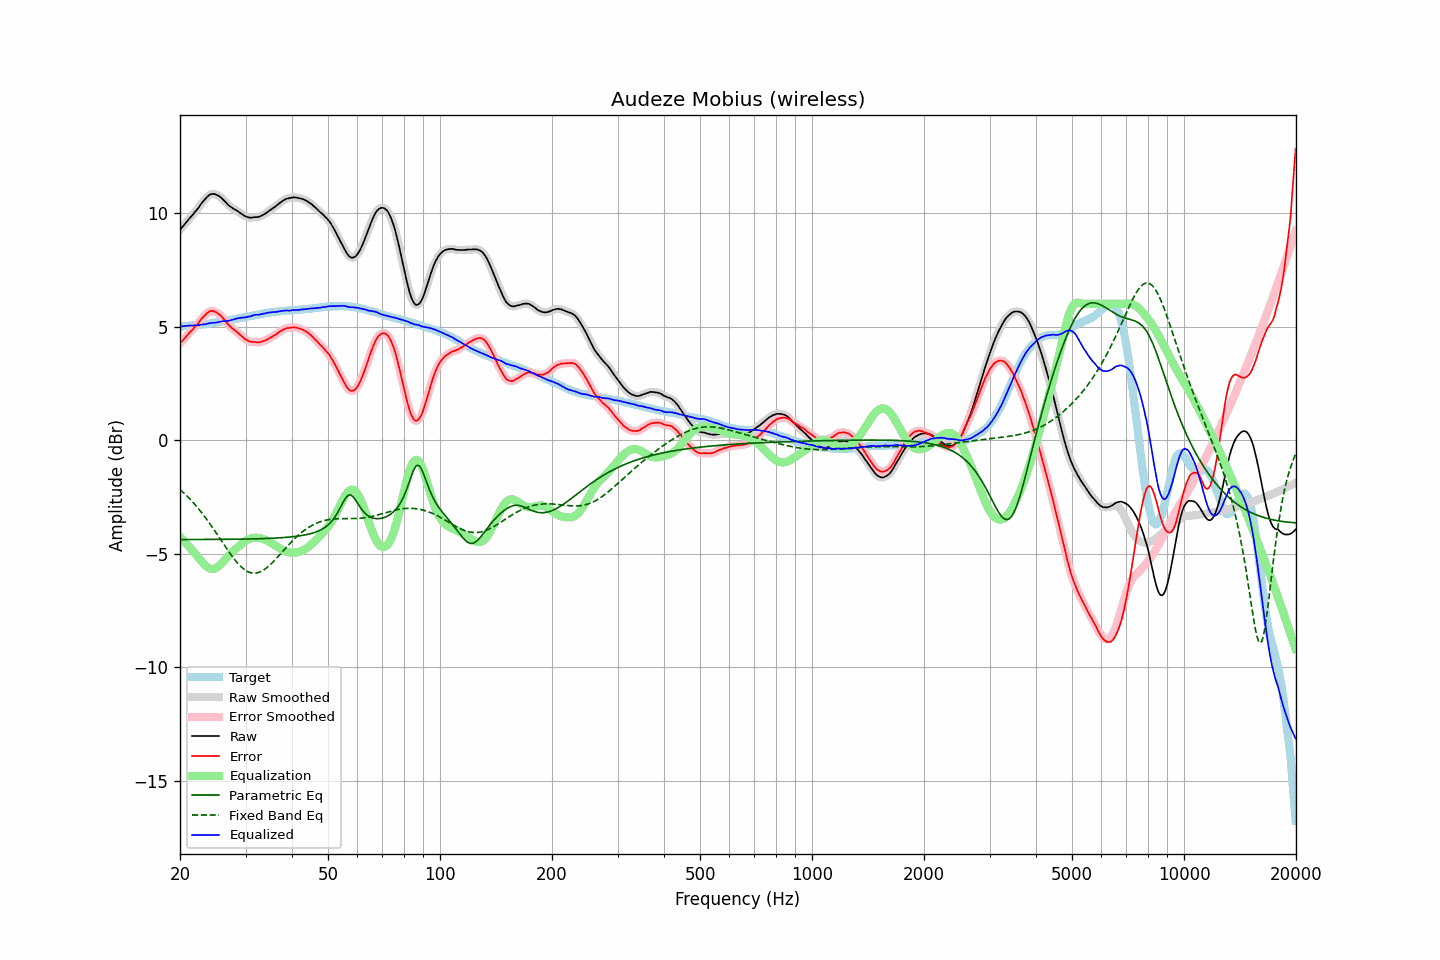

Data behind this chart, as committed beside it:
frequency, raw, error, smoothed, error_smoothed, equalization, parametric_eq, fixed_band_eq, equalized_raw, equalized_smoothed, target
20.00, 9.26, 4.26, 9.26, 4.26, -4.26, -4.38, -2.18, 5.00, 5.00, 5.00
20.20, 9.34, 4.34, 9.34, 4.33, -4.34, -4.38, -2.24, 5.00, 5.01, 5.00
20.40, 9.43, 4.42, 9.43, 4.41, -4.41, -4.38, -2.31, 5.02, 5.01, 5.01
20.61, 9.51, 4.49, 9.51, 4.49, -4.49, -4.38, -2.37, 5.02, 5.02, 5.02
20.81, 9.60, 4.58, 9.60, 4.57, -4.57, -4.38, -2.44, 5.03, 5.03, 5.02
21.02, 9.68, 4.65, 9.68, 4.65, -4.65, -4.38, -2.51, 5.03, 5.04, 5.03
21.23, 9.77, 4.74, 9.77, 4.73, -4.73, -4.38, -2.58, 5.05, 5.04, 5.03
21.44, 9.85, 4.81, 9.85, 4.81, -4.81, -4.38, -2.66, 5.05, 5.05, 5.04
21.66, 9.93, 4.88, 9.94, 4.89, -4.89, -4.38, -2.74, 5.04, 5.05, 5.05
21.87, 10.02, 4.97, 10.02, 4.96, -4.97, -4.38, -2.82, 5.06, 5.05, 5.05
22.09, 10.10, 5.04, 10.10, 5.04, -5.05, -4.38, -2.90, 5.05, 5.05, 5.06
22.31, 10.18, 5.11, 10.19, 5.12, -5.13, -4.38, -2.98, 5.05, 5.06, 5.07
22.54, 10.28, 5.21, 10.28, 5.21, -5.22, -4.38, -3.07, 5.06, 5.07, 5.07
22.76, 10.39, 5.31, 10.38, 5.30, -5.30, -4.38, -3.16, 5.09, 5.08, 5.08
22.99, 10.48, 5.39, 10.48, 5.39, -5.39, -4.38, -3.24, 5.09, 5.09, 5.09
23.22, 10.56, 5.46, 10.57, 5.47, -5.47, -4.38, -3.34, 5.09, 5.10, 5.10
23.45, 10.64, 5.53, 10.64, 5.54, -5.54, -4.38, -3.43, 5.10, 5.11, 5.11
23.69, 10.72, 5.60, 10.72, 5.60, -5.60, -4.38, -3.53, 5.12, 5.12, 5.12
23.92, 10.78, 5.65, 10.78, 5.65, -5.64, -4.38, -3.63, 5.14, 5.14, 5.13
24.16, 10.82, 5.68, 10.82, 5.68, -5.67, -4.38, -3.73, 5.15, 5.15, 5.14
24.40, 10.84, 5.69, 10.84, 5.69, -5.68, -4.38, -3.83, 5.16, 5.16, 5.15
24.65, 10.84, 5.67, 10.84, 5.68, -5.67, -4.38, -3.93, 5.17, 5.17, 5.17
24.89, 10.82, 5.64, 10.82, 5.65, -5.65, -4.37, -4.03, 5.17, 5.17, 5.18
25.14, 10.79, 5.61, 10.79, 5.61, -5.61, -4.37, -4.14, 5.18, 5.18, 5.19
25.39, 10.76, 5.57, 10.76, 5.56, -5.56, -4.37, -4.25, 5.20, 5.20, 5.19
25.65, 10.71, 5.51, 10.71, 5.50, -5.50, -4.37, -4.35, 5.21, 5.21, 5.20
25.91, 10.65, 5.43, 10.65, 5.43, -5.42, -4.37, -4.46, 5.23, 5.23, 5.22
26.16, 10.58, 5.35, 10.58, 5.35, -5.35, -4.37, -4.56, 5.23, 5.24, 5.23
26.43, 10.51, 5.27, 10.51, 5.26, -5.27, -4.37, -4.67, 5.25, 5.24, 5.24
26.69, 10.43, 5.18, 10.43, 5.18, -5.19, -4.37, -4.77, 5.24, 5.24, 5.25
26.96, 10.35, 5.08, 10.36, 5.09, -5.11, -4.37, -4.88, 5.24, 5.25, 5.27
27.23, 10.30, 5.02, 10.30, 5.02, -5.03, -4.37, -4.98, 5.27, 5.27, 5.28
27.50, 10.25, 4.95, 10.25, 4.95, -4.96, -4.37, -5.08, 5.29, 5.29, 5.30
27.77, 10.20, 4.89, 10.20, 4.89, -4.90, -4.37, -5.17, 5.30, 5.31, 5.31
28.05, 10.16, 4.83, 10.16, 4.84, -4.83, -4.37, -5.26, 5.33, 5.33, 5.33
28.33, 10.12, 4.78, 10.12, 4.78, -4.77, -4.37, -5.35, 5.35, 5.35, 5.34
28.62, 10.08, 4.73, 10.08, 4.72, -4.71, -4.36, -5.43, 5.37, 5.36, 5.35
28.90, 10.02, 4.66, 10.03, 4.66, -4.65, -4.36, -5.51, 5.37, 5.38, 5.36
29.19, 9.98, 4.60, 9.98, 4.60, -4.59, -4.36, -5.58, 5.39, 5.39, 5.38
29.48, 9.93, 4.54, 9.93, 4.53, -4.53, -4.36, -5.64, 5.40, 5.39, 5.39
29.78, 9.88, 4.47, 9.88, 4.48, -4.48, -4.36, -5.70, 5.40, 5.40, 5.41
30.08, 9.84, 4.42, 9.85, 4.42, -4.43, -4.36, -5.74, 5.41, 5.41, 5.42
30.38, 9.82, 4.38, 9.82, 4.38, -4.39, -4.36, -5.79, 5.43, 5.42, 5.44
30.68, 9.80, 4.35, 9.80, 4.35, -4.36, -4.36, -5.82, 5.44, 5.44, 5.45
30.99, 9.79, 4.33, 9.80, 4.33, -4.34, -4.35, -5.84, 5.45, 5.46, 5.46
31.30, 9.80, 4.33, 9.80, 4.32, -4.32, -4.35, -5.85, 5.48, 5.48, 5.47
31.61, 9.81, 4.32, 9.81, 4.32, -4.31, -4.35, -5.86, 5.50, 5.50, 5.49
31.93, 9.82, 4.32, 9.82, 4.31, -4.30, -4.35, -5.86, 5.52, 5.51, 5.50
32.24, 9.82, 4.30, 9.82, 4.31, -4.30, -4.35, -5.85, 5.52, 5.52, 5.52
32.57, 9.83, 4.30, 9.84, 4.31, -4.31, -4.35, -5.83, 5.52, 5.52, 5.53
32.89, 9.86, 4.32, 9.86, 4.31, -4.32, -4.34, -5.80, 5.54, 5.54, 5.55
33.22, 9.89, 4.34, 9.89, 4.33, -4.34, -4.34, -5.76, 5.55, 5.55, 5.55
33.55, 9.93, 4.36, 9.93, 4.36, -4.36, -4.34, -5.72, 5.57, 5.57, 5.57
33.89, 9.97, 4.39, 9.97, 4.39, -4.39, -4.34, -5.67, 5.58, 5.58, 5.58
34.23, 10.02, 4.42, 10.02, 4.43, -4.42, -4.33, -5.62, 5.60, 5.60, 5.60
34.57, 10.07, 4.46, 10.07, 4.46, -4.46, -4.33, -5.56, 5.61, 5.61, 5.61
34.92, 10.12, 4.51, 10.12, 4.50, -4.50, -4.33, -5.50, 5.62, 5.62, 5.61
35.27, 10.17, 4.54, 10.17, 4.54, -4.54, -4.32, -5.43, 5.63, 5.63, 5.63
35.62, 10.22, 4.58, 10.22, 4.58, -4.58, -4.32, -5.36, 5.64, 5.64, 5.64
35.97, 10.27, 4.62, 10.27, 4.62, -4.63, -4.32, -5.28, 5.64, 5.64, 5.65
... 635 more rows
